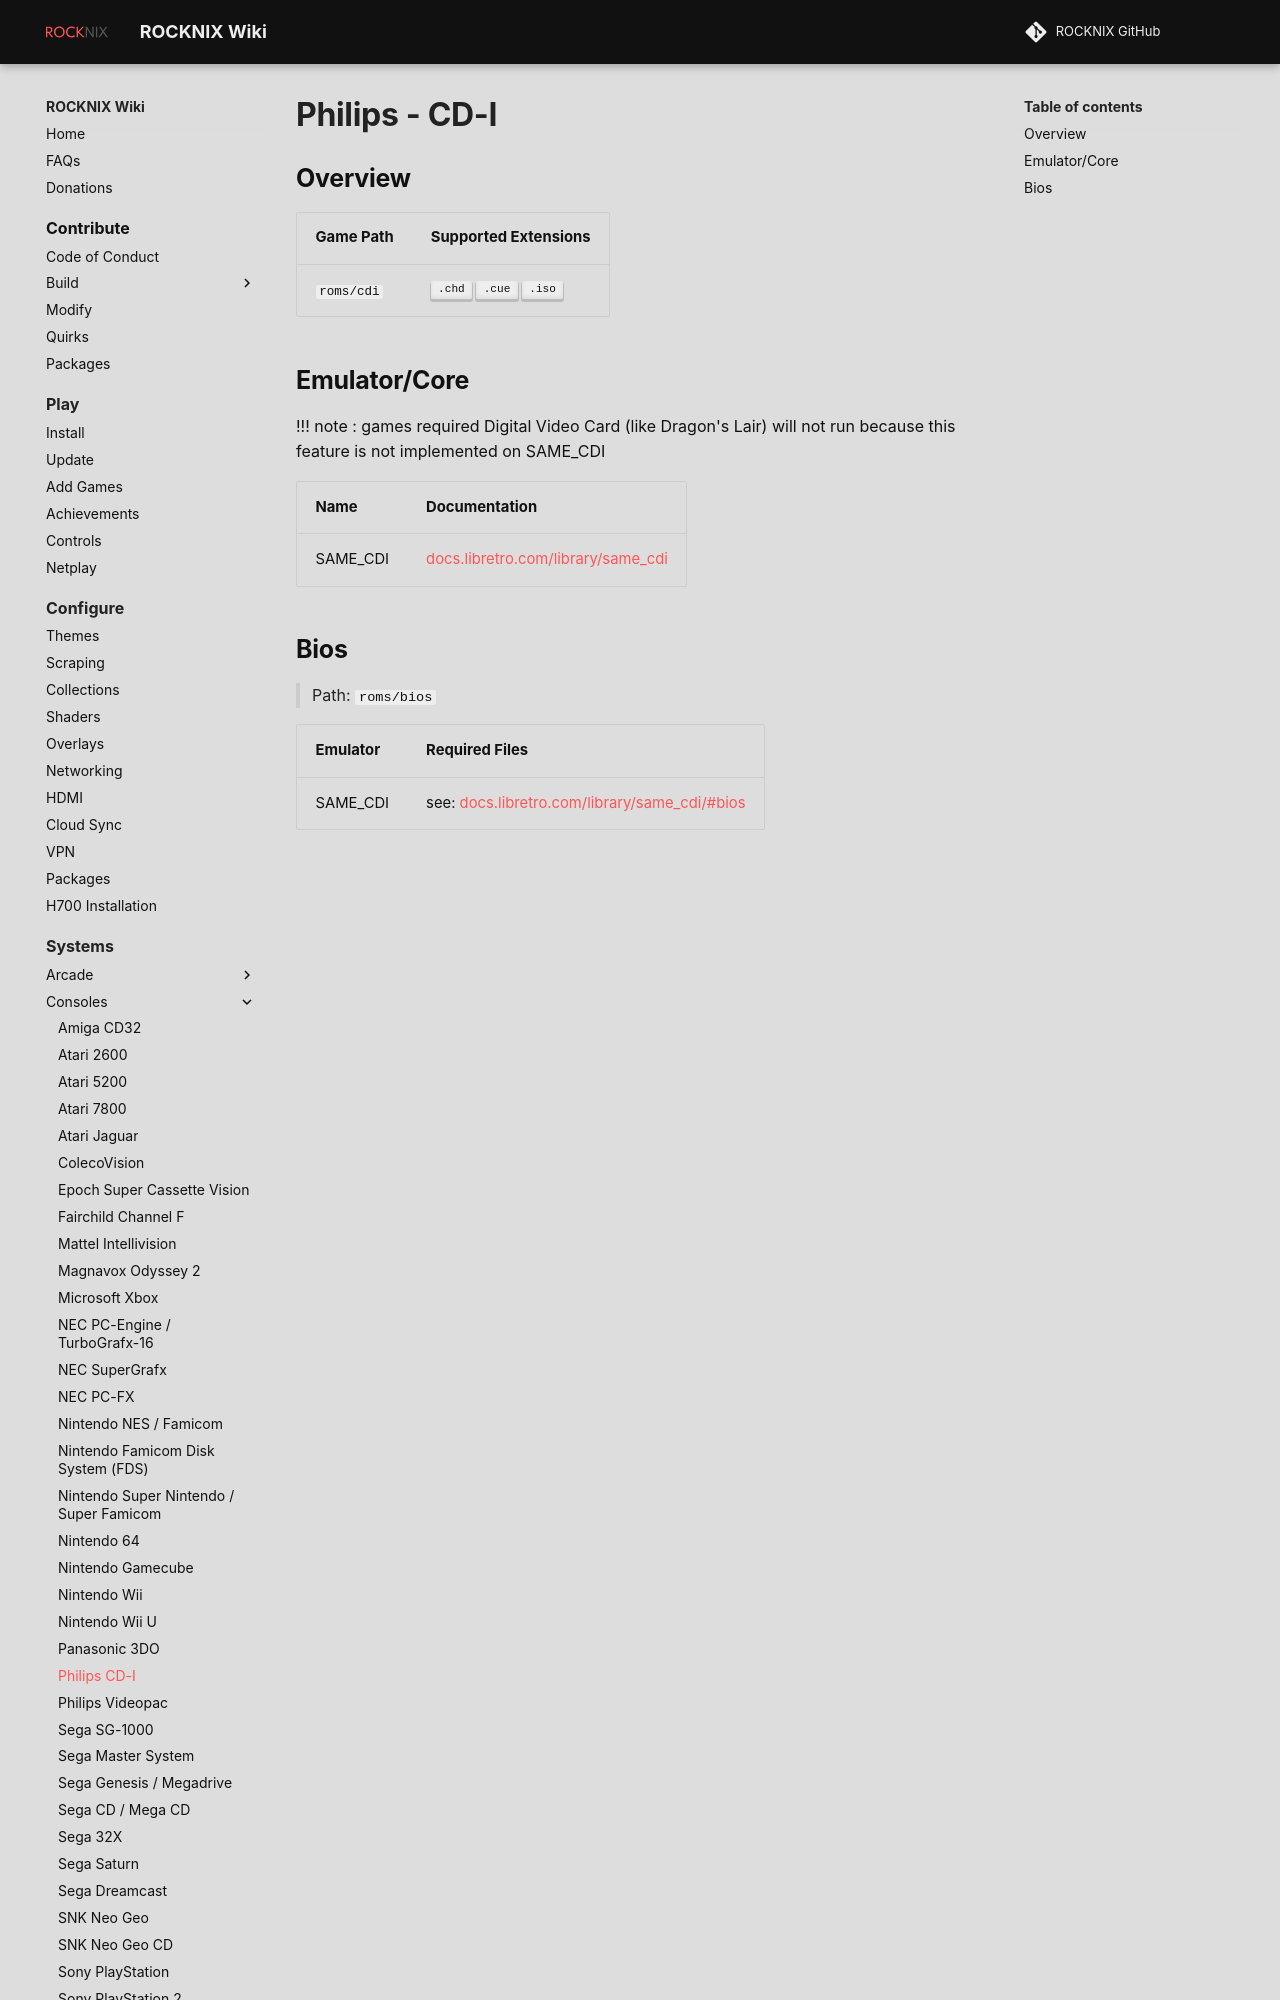

repository: stolen/rocknix.org · page: systems/cdi/index.html · generator: mkdocs

# Philips - CD-I

## Overview

| Game Path | Supported Extensions |
| --- | --- |
| `roms/cdi` | ++".chd"++ ++".cue"++ ++".iso"++ |

## Emulator/Core

!!! note : games required Digital Video Card (like Dragon's Lair) will not run because this feature is not implemented on SAME_CDI

| Name | Documentation |
| --- | --- |
| SAME_CDI | [docs.libretro.com/library/same_cdi](https://docs.libretro.com/library/same_cdi/) |
